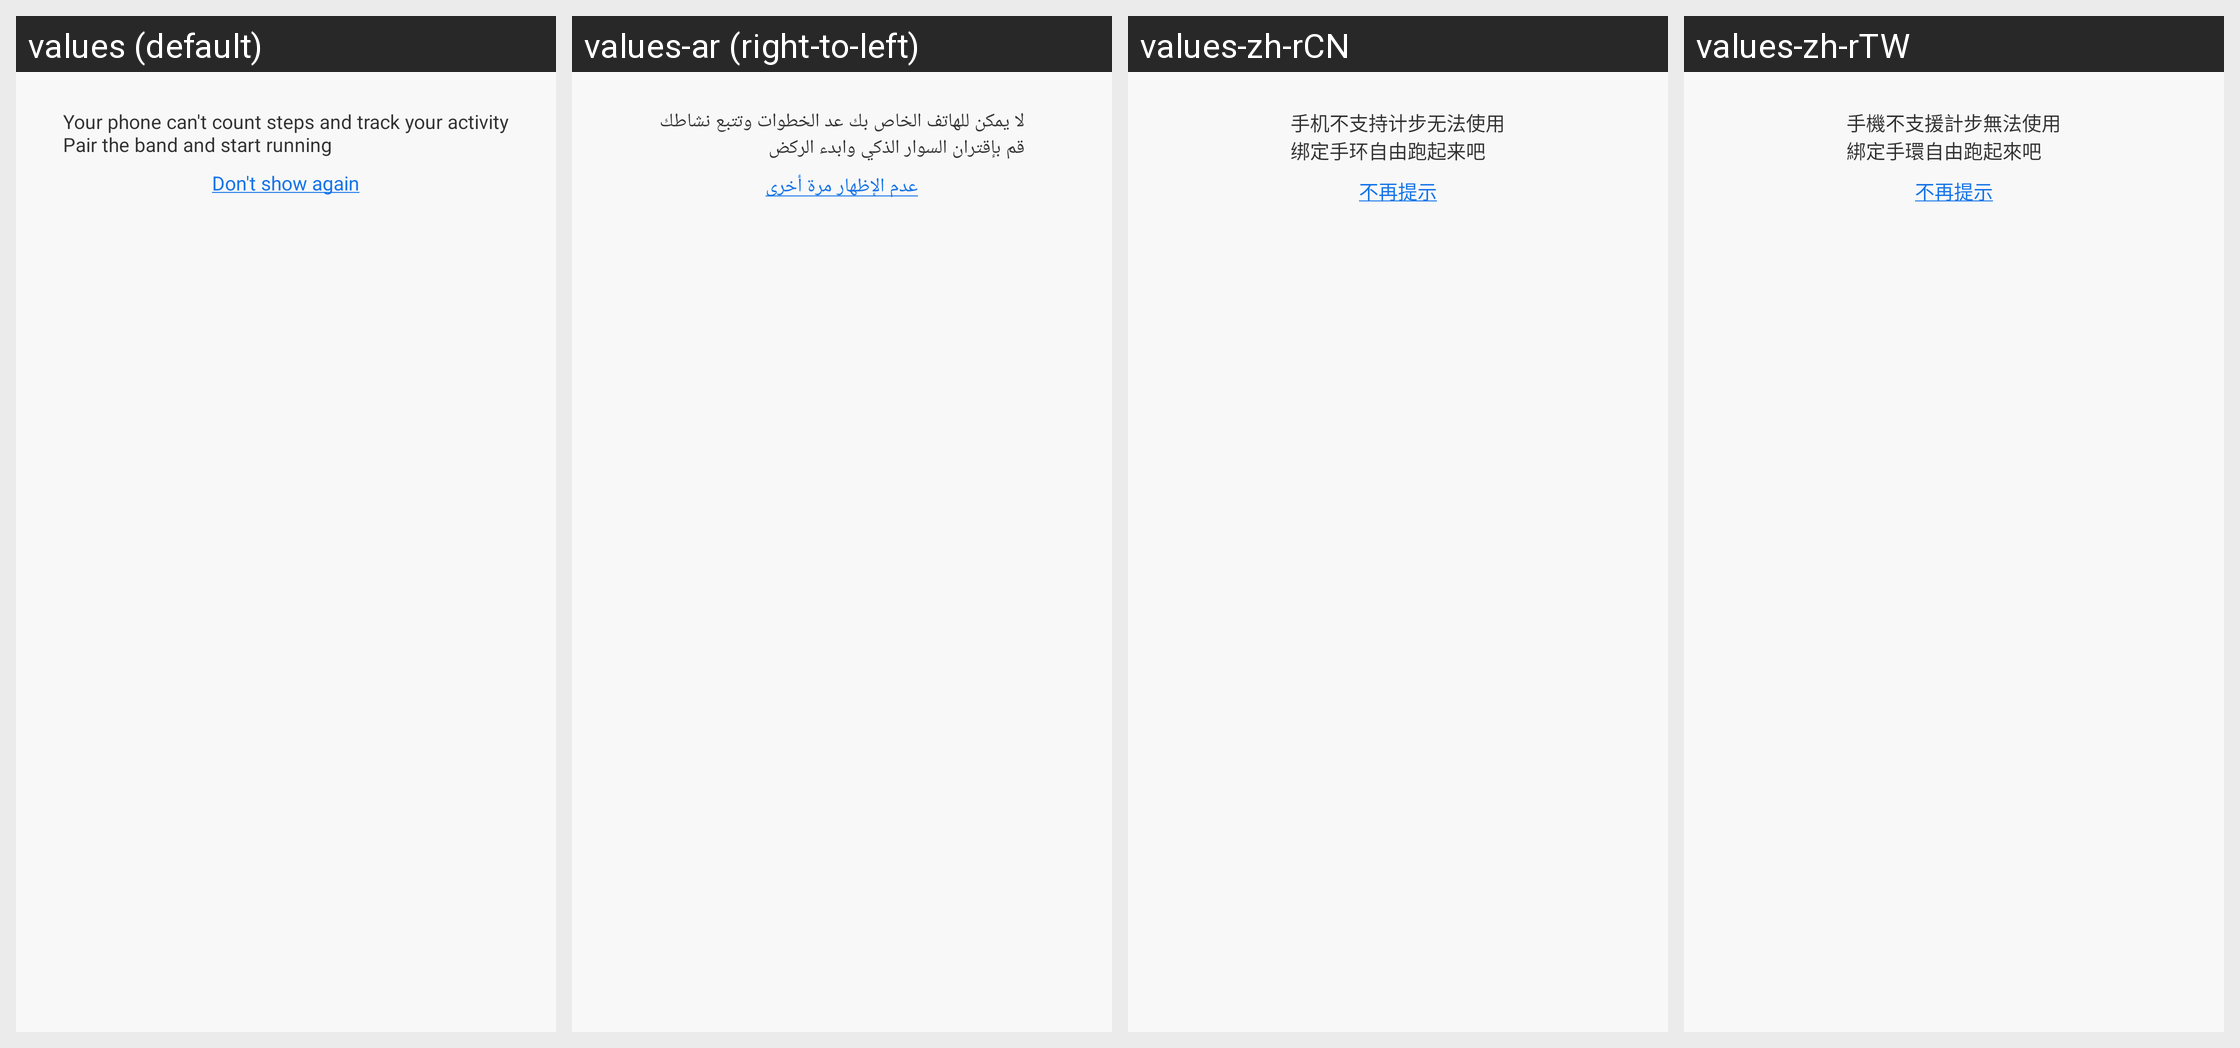

For this localized Android screen grid, give each drawn string resource with its value in every locale shown.
Android screen res/layout/dialog_running_indoor_not_support_step.xml rendered under 4 locales, left to right: values (default), values-ar (right-to-left), values-zh-rCN, values-zh-rTW. Device: Nexus 5 (rendered at 1080×1920; each locale shown at half size, 540×960, under a caption strip naming it); theme FullScreenStyle.
Other locales in the repository, not shown: values-af, values-am, values-az-rAZ, values-bn, values-ca, values-cs, values-da, values-de, values-en-rAU, values-en-rGB, values-en-rIN, values-en-rSS, values-es, values-es-rES, values-es-rUS, values-et-rEE, values-eu-rES, values-fa, values-fa-rIR, values-fi, values-fr, values-fr-rCA, values-gl-rES, values-gu, values-gu-rIN, values-ha-rNG, values-hr, values-hu, values-hy-rAM, values-in, values-is-rIS, values-it, values-iw, values-iw-rIL, values-ja, values-ka-rGE, values-kk-rKZ, values-km-rKH, values-kn, values-ko, values-ky-rKG, values-lo-rLA, values-lt, values-lv, values-mk-rMK, values-ml, values-mn-rMN, values-mr, values-ms, values-ms-rMY, values-nb, values-ne-rIN, values-ne-rNP, values-nl, values-or-rIN, values-pa, values-pl, values-pt, values-pt-rBR, values-pt-rPT, values-ro, values-si-rLK, values-sk, values-sl, values-sq-rAL, values-sr, values-sv, values-sw, values-ta, values-te, values-tl, values-tr, values-ur, values-ur-rIN, values-ur-rPK, values-uz-rUZ, values-vi, values-zh-rHK, values-zu.
Strings drawn on this screen, with the default value and each locale's value (text and hints the layout hard-codes, and strings that could not be matched under every locale, appear in the picture but are not listed):

running_indoor_unsupport_step
  values: Your phone can't count steps and track your activity
      Pair the band and start running
  values-ar: لا يمكن للهاتف الخاص بك عد الخطوات وتتبع نشاطك
      قم بإقتران السوار الذكي وابدء الركض
  values-zh-rCN: 手机不支持计步无法使用
      绑定手环自由跑起来吧
  values-zh-rTW: 手機不支援計步無法使用
      綁定手環自由跑起來吧

running_indoor_no_tips_again
  values: Don't show again
  values-ar: عدم الإظهار مرة أخرى
  values-zh-rCN: 不再提示
  values-zh-rTW: 不再提示
